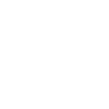
t = 0.00 s
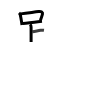
t = 4.75 s
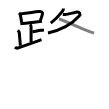
t = 9.50 s
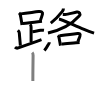
t = 14.50 s
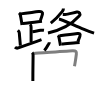
t = 15.50 s
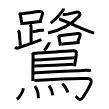
t = 24.00 s

The animated SVG that drew these frames (rendered in a browser with its animation timeline set to each time). Animation: 24 SMIL elements (animate=24); one cycle of 24.00 s.

<svg width="109px" height="109px" viewBox="0 0 px 109px" xmlns="http://www.w3.org/2000/svg" xmlns:xlink="http://www.w3.org/1999/xlink" xml:space="preserve" version="1.1"  baseProfile="full">
<path d="M19.03,12.84c0.79,0.69,1.24,1.53,1.36,2.53c0.46,2,0.78,3.97,1.11,6.13c0.16,1.04,0.32,2.38,0.51,3.54" style="fill:none;stroke:black;stroke-width:3;opacity:0">
  <animate attributeType="CSS" attributeName="opacity" from="0" to="1" begin="0s" dur="1s" repeatCount="Indefinite" fill="freeze" />
</path>
<path d="M20.81,13.88c7.18-0.87,13.49-1.87,17.82-2.39c2.65-0.32,4.43,0.72,3.85,2.64c-0.97,3.23-1.22,3.87-2.01,6.09" style="fill:none;stroke:black;stroke-width:3;opacity:0">
  <animate attributeType="CSS" attributeName="opacity" from="0" to="1" begin="1s" dur="1s" repeatCount="Indefinite" fill="freeze" />
</path>
<path d="M22.92,23.47c5.23-0.59,9.43-1.19,14.96-1.79c1.29-0.14,2.66-0.28,4.12-0.42" style="fill:none;stroke:black;stroke-width:3;opacity:0">
  <animate attributeType="CSS" attributeName="opacity" from="0" to="1" begin="2s" dur="1s" repeatCount="Indefinite" fill="freeze" />
</path>
<path d="M30.12,24.26c0.87,0.87,0.96,1.74,0.96,2.72c0,2.8,0.03,10.14,0.03,14.98" style="fill:none;stroke:black;stroke-width:3;opacity:0">
  <animate attributeType="CSS" attributeName="opacity" from="0" to="1" begin="3s" dur="1s" repeatCount="Indefinite" fill="freeze" />
</path>
<path d="M32.38,31.77c3.62-0.52,5.12-0.95,8.35-1.41c1.72-0.24,2.18-0.14,3.26,0" style="fill:none;stroke:black;stroke-width:3;opacity:0">
  <animate attributeType="CSS" attributeName="opacity" from="0" to="1" begin="4s" dur="1s" repeatCount="Indefinite" fill="freeze" />
</path>
<path d="M17.87,30.3c0.91,0.91,1.39,1.68,1.46,2.81c0.3,4.76,0.67,7.26,1.05,12.51" style="fill:none;stroke:black;stroke-width:3;opacity:0">
  <animate attributeType="CSS" attributeName="opacity" from="0" to="1" begin="5s" dur="1s" repeatCount="Indefinite" fill="freeze" />
</path>
<path d="M15,47.13c1.12,1.12,2.12,1.23,3.3,0.79c7.95-2.92,15.13-5.42,23.2-8.27" style="fill:none;stroke:black;stroke-width:3;opacity:0">
  <animate attributeType="CSS" attributeName="opacity" from="0" to="1" begin="6s" dur="1s" repeatCount="Indefinite" fill="freeze" />
</path>
<path d="M63.41,8.59c0,1.03-0.34,1.92-0.98,2.71c-2.56,3.19-6.06,7.57-11.66,11.8" style="fill:none;stroke:black;stroke-width:3;opacity:0">
  <animate attributeType="CSS" attributeName="opacity" from="0" to="1" begin="7s" dur="1s" repeatCount="Indefinite" fill="freeze" />
</path>
<path d="M62.8,14.54c0.29,0.02,1.54,0,2.37-0.04c2.52-0.13,7.63-1.61,11.59-2.41c2.55-0.51,4.29,1.83,2.41,3.94C74.74,20.96,64.88,29.25,48,33" style="fill:none;stroke:black;stroke-width:3;opacity:0">
  <animate attributeType="CSS" attributeName="opacity" from="0" to="1" begin="8s" dur="1s" repeatCount="Indefinite" fill="freeze" />
</path>
<path d="M59,19c2.89,0.54,16.3,6.93,25.03,10.47c3.27,1.41,6.62,2.63,10.03,3.67" style="fill:none;stroke:black;stroke-width:3;opacity:0">
  <animate attributeType="CSS" attributeName="opacity" from="0" to="1" begin="9s" dur="1s" repeatCount="Indefinite" fill="freeze" />
</path>
<path d="M57.99,35.23c0.64,0.64,0.76,1.14,0.99,2.15c0.3,1.29,0.58,2.9,0.87,4.61c0.2,1.2,0.41,2.43,0.64,3.63" style="fill:none;stroke:black;stroke-width:3;opacity:0">
  <animate attributeType="CSS" attributeName="opacity" from="0" to="1" begin="10s" dur="1s" repeatCount="Indefinite" fill="freeze" />
</path>
<path d="M59.65,35.82c5.37-0.74,13.86-1.83,17.86-2.24c2.21-0.22,3.13,0.3,2.43,2.52c-0.56,1.78-1.2,3.04-1.97,5.32" style="fill:none;stroke:black;stroke-width:3;opacity:0">
  <animate attributeType="CSS" attributeName="opacity" from="0" to="1" begin="11s" dur="1s" repeatCount="Indefinite" fill="freeze" />
</path>
<path d="M61.62,44.11c2.88-0.21,9.22-0.86,14.25-1.33c1.38-0.13,2.65-0.25,3.73-0.34" style="fill:none;stroke:black;stroke-width:3;opacity:0">
  <animate attributeType="CSS" attributeName="opacity" from="0" to="1" begin="12s" dur="1s" repeatCount="Indefinite" fill="freeze" />
</path>
<path d="M49.29,42.18c0,0.82-0.42,1.61-0.88,2.29c-1.01,1.85-2.03,3.75-4.03,6.04" style="fill:none;stroke:black;stroke-width:3;opacity:0">
  <animate attributeType="CSS" attributeName="opacity" from="0" to="1" begin="13s" dur="1s" repeatCount="Indefinite" fill="freeze" />
</path>
<path d="M32.22,52.46c0.78,0.78,0.88,1.79,0.87,2.96c-0.07,6.65-0.17,12.39-0.21,18.58c-0.02,2.26-0.03,4.58-0.03,7.02" style="fill:none;stroke:black;stroke-width:3;opacity:0">
  <animate attributeType="CSS" attributeName="opacity" from="0" to="1" begin="14s" dur="1s" repeatCount="Indefinite" fill="freeze" />
</path>
<path d="M33.95,53.42c2.26-0.06,36.77-2.62,38.97-2.62c3.2,0,3.69,0.95,3.41,3.45c-0.18,1.63-0.56,4.47-1.08,7.62c-0.23,1.4-0.48,2.86-0.76,4.31" style="fill:none;stroke:black;stroke-width:3;opacity:0">
  <animate attributeType="CSS" attributeName="opacity" from="0" to="1" begin="15s" dur="1s" repeatCount="Indefinite" fill="freeze" />
</path>
<path d="M33.81,60.04c2.76,0,37.9-2.4,41.03-2.4" style="fill:none;stroke:black;stroke-width:3;opacity:0">
  <animate attributeType="CSS" attributeName="opacity" from="0" to="1" begin="16s" dur="1s" repeatCount="Indefinite" fill="freeze" />
</path>
<path d="M34.18,66.09c5.63-0.23,32.51-1.59,39.52-1.79" style="fill:none;stroke:black;stroke-width:3;opacity:0">
  <animate attributeType="CSS" attributeName="opacity" from="0" to="1" begin="17s" dur="1s" repeatCount="Indefinite" fill="freeze" />
</path>
<path d="M33.99,73c10.36-0.7,37.24-1.89,47.76-2.47c3.06-0.31,6.12-0.29,9.18,0.07" style="fill:none;stroke:black;stroke-width:3;opacity:0">
  <animate attributeType="CSS" attributeName="opacity" from="0" to="1" begin="18s" dur="1s" repeatCount="Indefinite" fill="freeze" />
</path>
<path d="M34.37,80.4c16.88-1.15,45.92-2.1,53.27-1.96C91,78.5,91.85,80.88,90.99,83c-2.38,5.88-4.49,9-7.82,13.97c-2.86,4.27-4.67,2.29-7.6-0.84" style="fill:none;stroke:black;stroke-width:3;opacity:0">
  <animate attributeType="CSS" attributeName="opacity" from="0" to="1" begin="19s" dur="1s" repeatCount="Indefinite" fill="freeze" />
</path>
<path d="M23.45,88.23c-0.7,3.52-3.7,8.77-6.56,11.02" style="fill:none;stroke:black;stroke-width:3;opacity:0">
  <animate attributeType="CSS" attributeName="opacity" from="0" to="1" begin="20s" dur="1s" repeatCount="Indefinite" fill="freeze" />
</path>
<path d="M34.87,86.15c1.85,2.29,3.51,8.23,3.58,12.18" style="fill:none;stroke:black;stroke-width:3;opacity:0">
  <animate attributeType="CSS" attributeName="opacity" from="0" to="1" begin="21s" dur="1s" repeatCount="Indefinite" fill="freeze" />
</path>
<path d="M49.04,85.7c1.36,1.71,3.5,7.04,3.84,9.7" style="fill:none;stroke:black;stroke-width:3;opacity:0">
  <animate attributeType="CSS" attributeName="opacity" from="0" to="1" begin="22s" dur="1s" repeatCount="Indefinite" fill="freeze" />
</path>
<path d="M62.36,83.59c1.91,1.57,4.94,6.47,5.42,8.92" style="fill:none;stroke:black;stroke-width:3;opacity:0">
  <animate attributeType="CSS" attributeName="opacity" from="0" to="1" begin="23s" dur="1s" repeatCount="Indefinite" fill="freeze" />
</path>
</svg>
